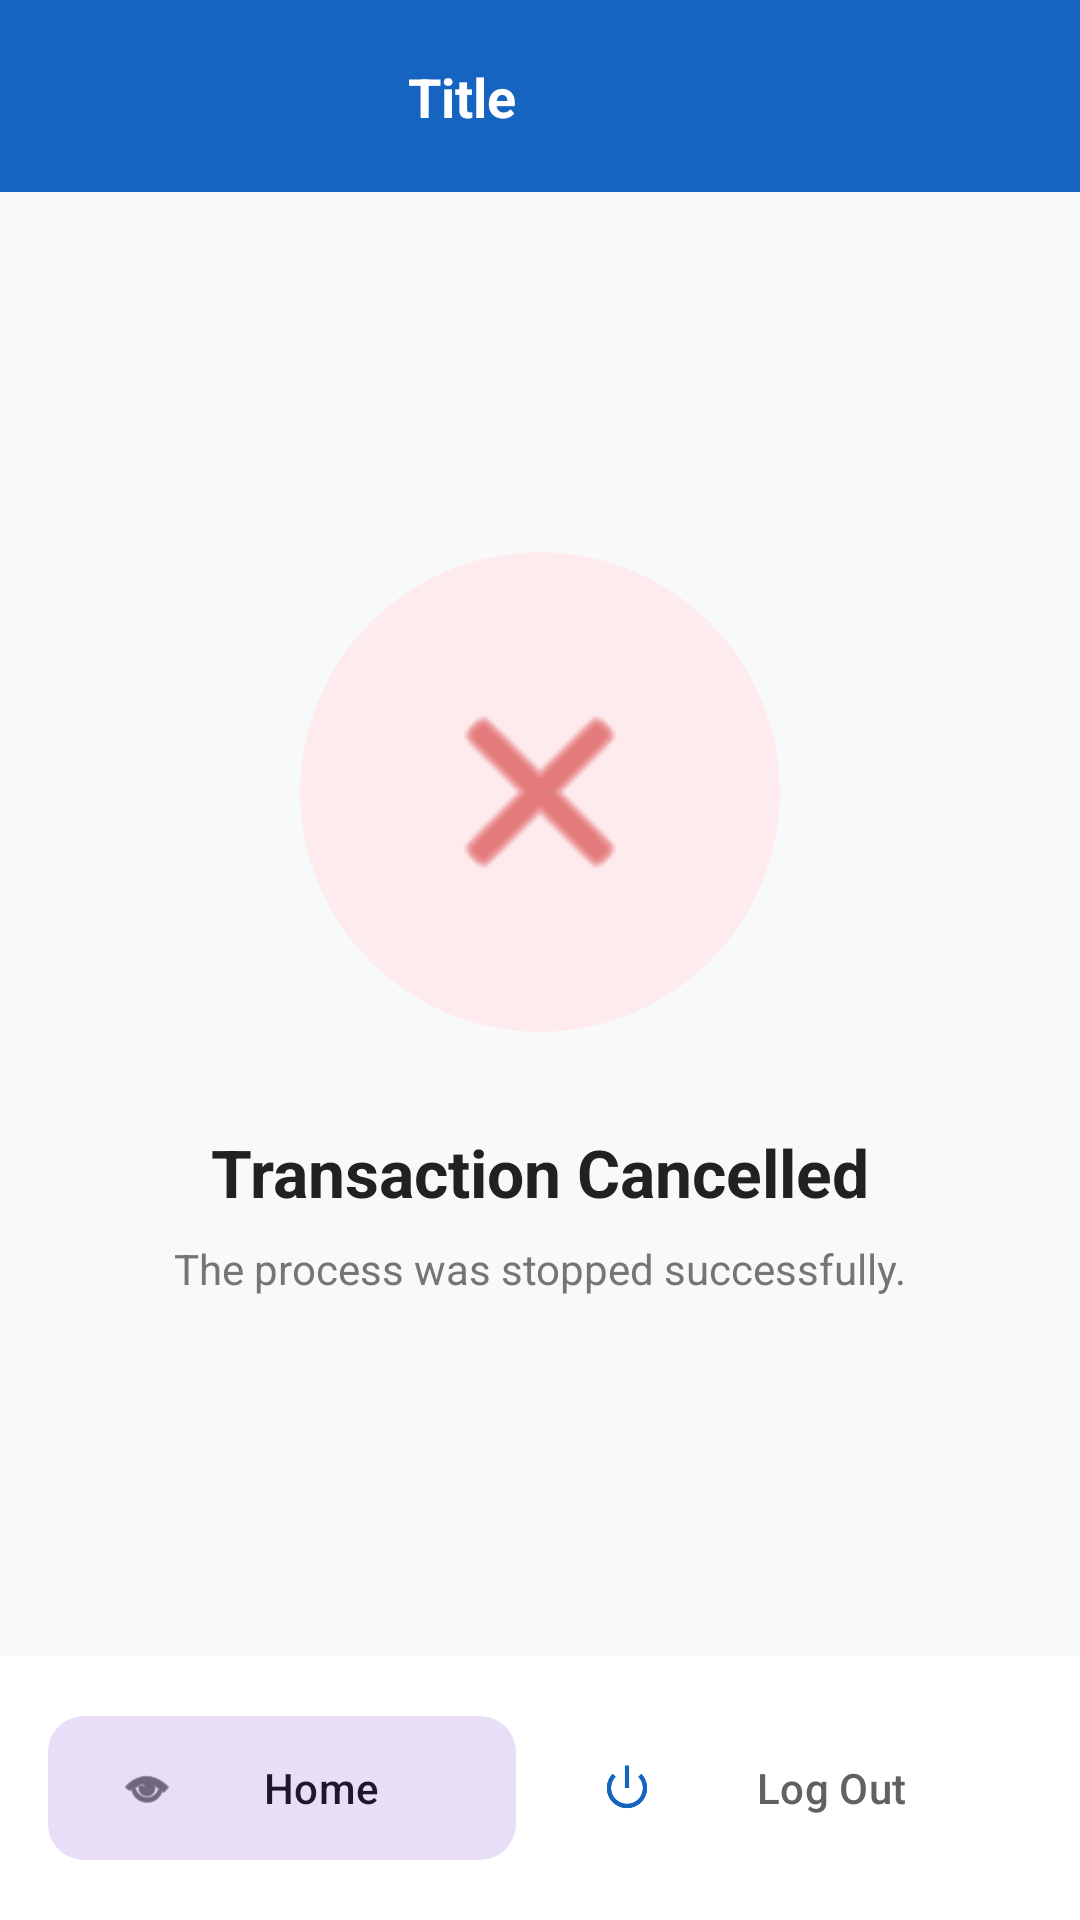

Android layout source for this screen:
<!-- AndroidManifest.xml: application theme Theme.LibraryManagement -->
<!-- res/layout/activity_cancel.xml -->
<?xml version="1.0" encoding="utf-8"?>
<androidx.constraintlayout.widget.ConstraintLayout xmlns:android="http://schemas.android.com/apk/res/android"
    xmlns:app="http://schemas.android.com/apk/res-auto"
    android:layout_width="match_parent"
    android:layout_height="match_parent"
    android:background="#F8F9FA">

    <include
        android:id="@+id/include_toolbar"
        layout="@layout/toolbar_layout" />

    <LinearLayout
        android:layout_width="match_parent"
        android:layout_height="wrap_content"
        android:gravity="center"
        android:orientation="vertical"
        android:padding="24dp"
        app:layout_constraintBottom_toTopOf="@id/layout_bottom_buttons"
        app:layout_constraintTop_toBottomOf="@id/include_toolbar">

        <com.google.android.material.card.MaterialCardView
            android:layout_width="160dp"
            android:layout_height="160dp"
            app:cardBackgroundColor="#FEEBEE"
            app:cardCornerRadius="80dp"
            app:cardElevation="0dp"
            app:strokeWidth="0dp">

            <ImageView
                android:id="@+id/iv_cancel"
                android:layout_width="80dp"
                android:layout_height="80dp"
                android:layout_gravity="center"
                android:src="@android:drawable/ic_menu_close_clear_cancel"
                app:tint="#D32F2F" />
        </com.google.android.material.card.MaterialCardView>

        <TextView
            android:id="@+id/tv_cancel_msg"
            android:layout_width="wrap_content"
            android:layout_height="wrap_content"
            android:layout_marginTop="32dp"
            android:text="Transaction Cancelled"
            android:textColor="#212121"
            android:textSize="22sp"
            android:textStyle="bold" />

        <TextView
            android:layout_width="wrap_content"
            android:layout_height="wrap_content"
            android:layout_marginTop="8dp"
            android:text="The process was stopped successfully."
            android:textColor="#757575"
            android:textSize="14sp" />

    </LinearLayout>

    <LinearLayout
        android:id="@+id/layout_bottom_buttons"
        android:layout_width="match_parent"
        android:layout_height="wrap_content"
        android:background="@color/white"
        android:orientation="horizontal"
        android:padding="16dp"
        app:layout_constraintBottom_toBottomOf="parent">

        <com.google.android.material.button.MaterialButton
            android:id="@+id/btn_home"
            style="@style/Widget.Material3.Button.TonalButton"
            android:layout_width="0dp"
            android:layout_height="56dp"
            android:layout_marginEnd="8dp"
            android:layout_weight="1"
            android:text="@string/btn_home"
            app:cornerRadius="12dp"
            app:icon="@android:drawable/ic_menu_view" />

        <com.google.android.material.button.MaterialButton
            android:id="@+id/btn_logout"
            style="@style/Widget.Material3.Button.TextButton"
            android:layout_width="0dp"
            android:layout_height="56dp"
            android:layout_marginStart="8dp"
            android:layout_weight="1"
            android:text="@string/btn_logout"
            android:textColor="#616161"
            app:icon="@android:drawable/ic_lock_power_off" />
    </LinearLayout>

</androidx.constraintlayout.widget.ConstraintLayout>
<!-- res/layout/toolbar_layout.xml (included above) -->
<?xml version="1.0" encoding="utf-8"?>
<com.google.android.material.appbar.MaterialToolbar xmlns:android="http://schemas.android.com/apk/res/android"
    xmlns:app="http://schemas.android.com/apk/res-auto"
    android:id="@+id/toolbar"
    android:layout_width="match_parent"
    android:layout_height="?attr/actionBarSize"
    android:background="@color/colorPrimary"
    android:elevation="4dp"
    app:contentInsetStart="0dp">

    <androidx.constraintlayout.widget.ConstraintLayout
        android:layout_width="match_parent"
        android:layout_height="match_parent">

        <ImageButton
            android:id="@+id/btn_back"
            android:layout_width="48dp"
            android:layout_height="48dp"
            android:layout_marginStart="4dp"
            android:background="?attr/selectableItemBackgroundBorderless"
            android:contentDescription="Back"
            android:padding="12dp"
            android:src="@drawable/ic_back_white"
            android:visibility="gone"
            app:layout_constraintBottom_toBottomOf="parent"
            app:layout_constraintStart_toStartOf="parent"
            app:layout_constraintTop_toTopOf="parent" />

        <TextView
            android:id="@+id/toolbar_title"
            android:layout_width="0dp"
            android:layout_height="wrap_content"
            android:layout_marginHorizontal="16dp"
            android:gravity="center"
            android:text="Title"
            android:textColor="@color/white"
            android:textSize="18sp"
            android:textStyle="bold"
            app:layout_constraintBottom_toBottomOf="parent"
            app:layout_constraintEnd_toStartOf="@+id/btn_toolbar_home"
            app:layout_constraintStart_toEndOf="@+id/btn_back"
            app:layout_constraintTop_toTopOf="parent" />

        <ImageButton
            android:id="@+id/btn_toolbar_home"
            android:layout_width="48dp"
            android:layout_height="48dp"
            android:layout_marginEnd="4dp"
            android:background="?attr/selectableItemBackgroundBorderless"
            android:contentDescription="Home"
            android:padding="12dp"
            android:src="@drawable/ic_home_white"
            app:layout_constraintBottom_toBottomOf="parent"
            app:layout_constraintEnd_toEndOf="parent"
            app:layout_constraintTop_toTopOf="parent" />

    </androidx.constraintlayout.widget.ConstraintLayout>

</com.google.android.material.appbar.MaterialToolbar>
<!-- resources referenced by this layout -->
<resources>
  <color name="colorPrimary">#1565C0</color>
  <color name="white">#FFFFFFFF</color>
  <string name="btn_home">Home</string>
  <string name="btn_logout">Log Out</string>
  <style name="Theme.LibraryManagement" parent="Theme.Material3.Light.NoActionBar">
          
          <item name="colorPrimary">@color/colorPrimary</item>
          <item name="colorPrimaryVariant">@color/colorPrimaryDark</item>
          <item name="colorOnPrimary">@color/colorButtonText</item>
          
          <item name="colorSecondary">@color/colorAccent</item>
          <item name="colorSecondaryVariant">@color/colorAccent</item>
          <item name="colorOnSecondary">@color/black</item>
          
          <item name="android:statusBarColor">@color/colorPrimaryDark</item>
          
      </style>
  <color name="colorPrimaryDark">#003c8f</color>
  <color name="colorButtonText">#FFFFFF</color>
  <color name="colorAccent">#FF6F00</color>
  <color name="black">#FF000000</color>
</resources>
